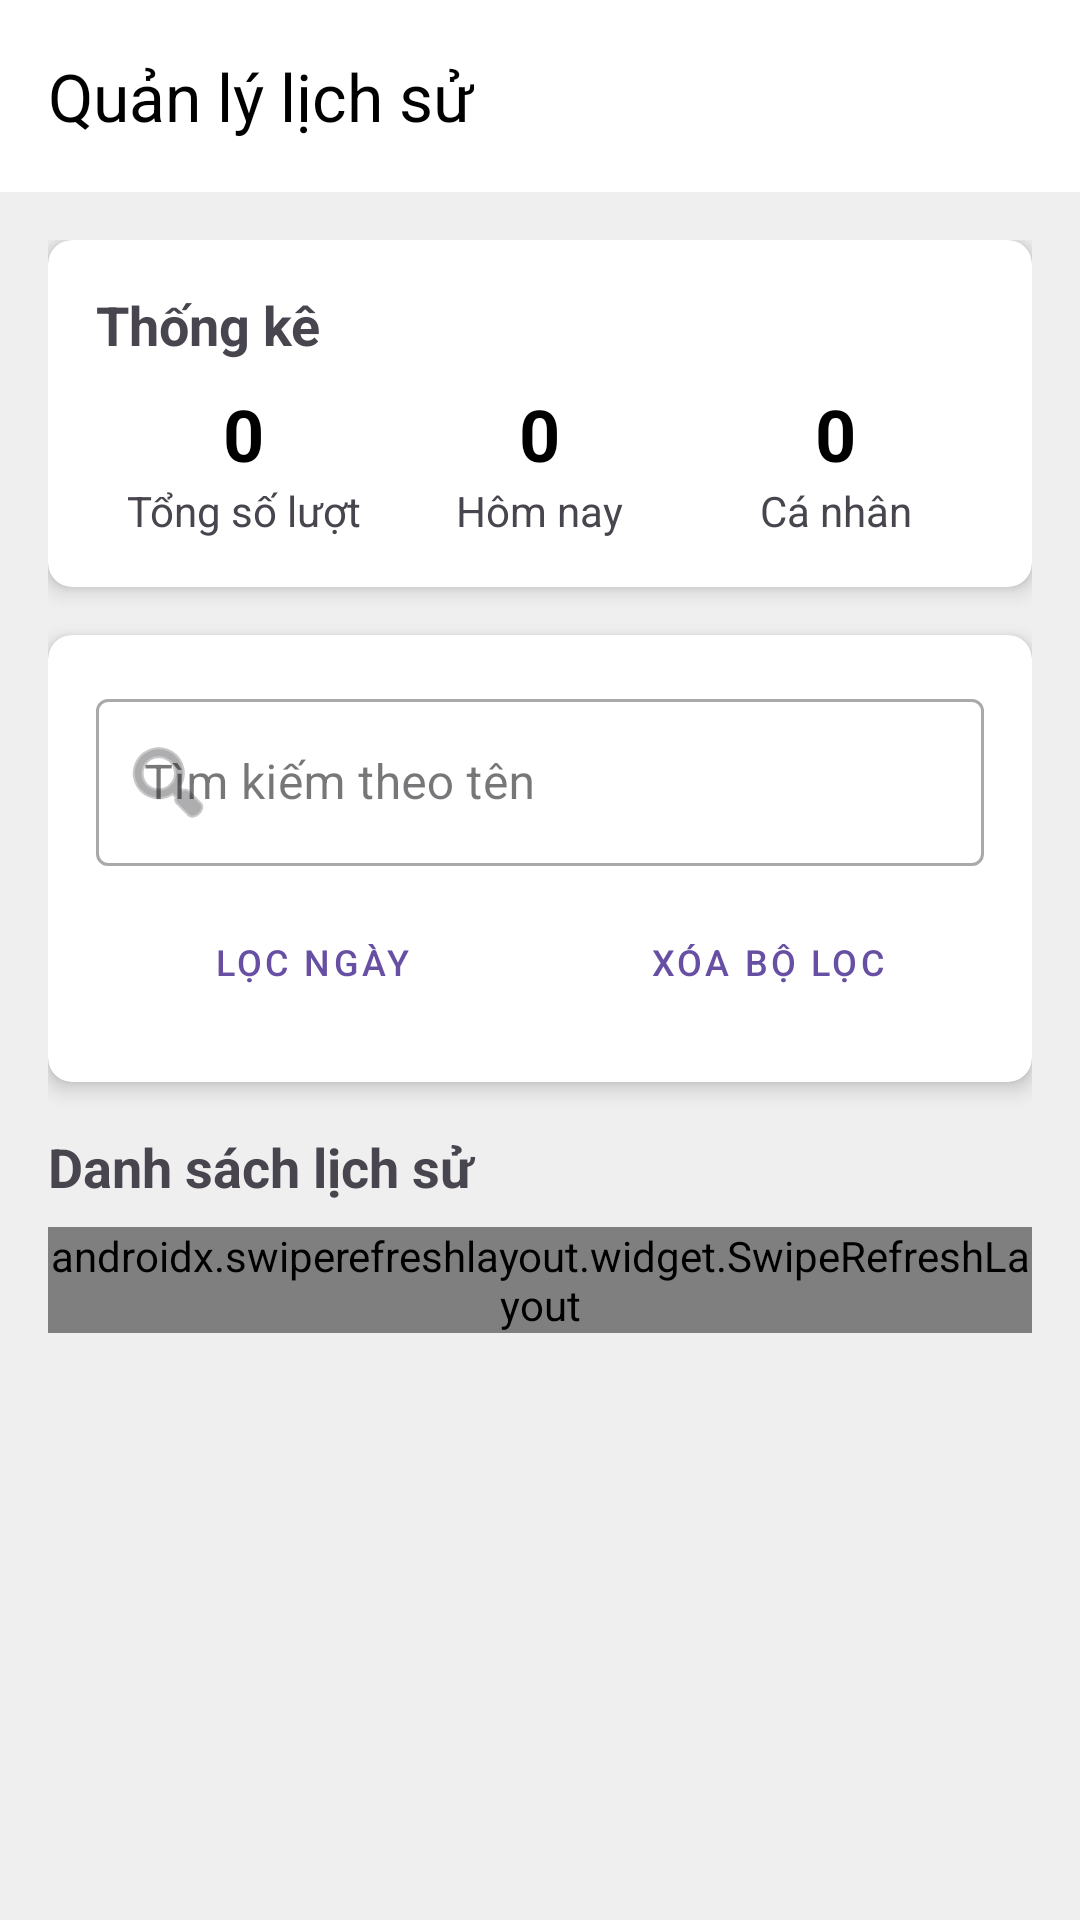

Reconstruct the res/layout file that produces this screen, plus the resources it refers to.
<!-- AndroidManifest.xml: application theme Theme.Btl_iot -->
<!-- res/layout/fragment_history.xml -->
<?xml version="1.0" encoding="utf-8"?>
<androidx.coordinatorlayout.widget.CoordinatorLayout
    xmlns:android="http://schemas.android.com/apk/res/android"
    xmlns:app="http://schemas.android.com/apk/res-auto"
    android:layout_width="match_parent"
    android:layout_height="match_parent">

    <com.google.android.material.appbar.AppBarLayout
        android:id="@+id/appbar_history"
        android:layout_width="match_parent"
        android:layout_height="wrap_content"
        android:background="@color/white">

        <androidx.appcompat.widget.Toolbar
            android:id="@+id/toolbar_history"
            android:layout_width="match_parent"
            android:layout_height="?attr/actionBarSize"
            android:background="@color/white"
            app:title="Quản lý lịch sử"
            app:titleTextColor="@color/black"/>

    </com.google.android.material.appbar.AppBarLayout>

    <androidx.core.widget.NestedScrollView
        android:layout_width="match_parent"
        android:layout_height="match_parent"
        android:fillViewport="true"
        app:layout_behavior="@string/appbar_scrolling_view_behavior">

        <LinearLayout
            android:layout_width="match_parent"
            android:layout_height="wrap_content"
            android:orientation="vertical"
            android:padding="16dp">

            
            <androidx.cardview.widget.CardView
                android:id="@+id/card_statistics"
                android:layout_width="match_parent"
                android:layout_height="wrap_content"
                android:layout_marginBottom="16dp"
                app:cardCornerRadius="8dp"
                app:cardElevation="4dp">

                <LinearLayout
                    android:layout_width="match_parent"
                    android:layout_height="wrap_content"
                    android:orientation="vertical"
                    android:padding="16dp">

                    <TextView
                        android:layout_width="match_parent"
                        android:layout_height="wrap_content"
                        android:text="Thống kê"
                        android:textSize="18sp"
                        android:textStyle="bold" />

                    <LinearLayout
                        android:layout_width="match_parent"
                        android:layout_height="wrap_content"
                        android:layout_marginTop="8dp"
                        android:orientation="horizontal">

                        <LinearLayout
                            android:layout_width="0dp"
                            android:layout_height="wrap_content"
                            android:layout_weight="1"
                            android:orientation="vertical"
                            android:gravity="center">

                            <TextView
                                android:id="@+id/txt_total_records"
                                android:layout_width="wrap_content"
                                android:layout_height="wrap_content"
                                android:text="0"
                                android:textSize="24sp"
                                android:textStyle="bold"
                                android:textColor="@color/black"/>

                            <TextView
                                android:layout_width="wrap_content"
                                android:layout_height="wrap_content"
                                android:text="Tổng số lượt"
                                android:textSize="14sp"/>
                        </LinearLayout>

                        <LinearLayout
                            android:layout_width="0dp"
                            android:layout_height="wrap_content"
                            android:layout_weight="1"
                            android:orientation="vertical"
                            android:gravity="center">

                            <TextView
                                android:id="@+id/txt_today_records"
                                android:layout_width="wrap_content"
                                android:layout_height="wrap_content"
                                android:text="0"
                                android:textSize="24sp"
                                android:textStyle="bold"
                                android:textColor="@color/black"/>

                            <TextView
                                android:layout_width="wrap_content"
                                android:layout_height="wrap_content"
                                android:text="Hôm nay"
                                android:textSize="14sp"/>
                        </LinearLayout>

                        <LinearLayout
                            android:layout_width="0dp"
                            android:layout_height="wrap_content"
                            android:layout_weight="1"
                            android:orientation="vertical"
                            android:gravity="center">

                            <TextView
                                android:id="@+id/txt_unique_people"
                                android:layout_width="wrap_content"
                                android:layout_height="wrap_content"
                                android:text="0"
                                android:textSize="24sp"
                                android:textStyle="bold"
                                android:textColor="@color/black"/>

                            <TextView
                                android:layout_width="wrap_content"
                                android:layout_height="wrap_content"
                                android:text="Cá nhân"
                                android:textSize="14sp"/>
                        </LinearLayout>
                    </LinearLayout>
                </LinearLayout>
            </androidx.cardview.widget.CardView>

            
            <androidx.cardview.widget.CardView
                android:id="@+id/card_search"
                android:layout_width="match_parent"
                android:layout_height="wrap_content"
                android:layout_marginBottom="16dp"
                app:cardCornerRadius="8dp"
                app:cardElevation="4dp">

                <LinearLayout
                    android:layout_width="match_parent"
                    android:layout_height="wrap_content"
                    android:orientation="vertical"
                    android:padding="16dp">

                    <com.google.android.material.textfield.TextInputLayout
                        android:id="@+id/layout_search"
                        android:layout_width="match_parent"
                        android:layout_height="wrap_content"
                        android:hint="Tìm kiếm theo tên"
                        app:startIconDrawable="@android:drawable/ic_menu_search"
                        style="@style/Widget.MaterialComponents.TextInputLayout.OutlinedBox">

                        <com.google.android.material.textfield.TextInputEditText
                            android:id="@+id/input_search"
                            android:layout_width="match_parent"
                            android:layout_height="wrap_content"
                            android:inputType="text"/>
                    </com.google.android.material.textfield.TextInputLayout>

                    <LinearLayout
                        android:layout_width="match_parent"
                        android:layout_height="wrap_content"
                        android:layout_marginTop="8dp"
                        android:orientation="horizontal">

                        <Button
                            android:id="@+id/btn_date_filter"
                            android:layout_width="0dp"
                            android:layout_height="wrap_content"
                            android:layout_weight="1"
                            android:text="Lọc ngày"
                            android:textSize="12sp"
                            android:layout_marginEnd="4dp"
                            style="@style/Widget.MaterialComponents.Button.OutlinedButton"/>

                        <Button
                            android:id="@+id/btn_clear_filter"
                            android:layout_width="0dp"
                            android:layout_height="wrap_content"
                            android:layout_weight="1"
                            android:text="Xóa bộ lọc"
                            android:textSize="12sp"
                            android:layout_marginStart="4dp"
                            style="@style/Widget.MaterialComponents.Button.OutlinedButton"/>
                    </LinearLayout>
                </LinearLayout>
            </androidx.cardview.widget.CardView>

            
            <TextView
                android:layout_width="match_parent"
                android:layout_height="wrap_content"
                android:text="Danh sách lịch sử"
                android:textSize="18sp"
                android:textStyle="bold"
                android:layout_marginBottom="8dp"/>

            <ProgressBar
                android:id="@+id/progress_bar"
                android:layout_width="wrap_content"
                android:layout_height="wrap_content"
                android:layout_gravity="center"
                android:visibility="gone" />

            
            <FrameLayout
                android:layout_width="match_parent"
                android:layout_height="wrap_content"
                android:layout_marginBottom="70dp">

                <androidx.swiperefreshlayout.widget.SwipeRefreshLayout
                    android:id="@+id/swipe_refresh"
                    android:layout_width="match_parent"
                    android:layout_height="match_parent">

                    <androidx.recyclerview.widget.RecyclerView
                        android:id="@+id/recycler_view_history"
                        android:layout_width="match_parent"
                        android:layout_height="match_parent"
                        android:clipToPadding="false"
                        android:paddingBottom="8dp" />
                </androidx.swiperefreshlayout.widget.SwipeRefreshLayout>

                <TextView
                    android:id="@+id/txt_empty_view"
                    android:layout_width="match_parent"
                    android:layout_height="wrap_content"
                    android:text="No history records found"
                    android:textSize="16sp"
                    android:gravity="center"
                    android:padding="24dp"
                    android:minHeight="200dp"
                    android:layout_gravity="center"
                    android:visibility="gone"/>
            </FrameLayout>
        </LinearLayout>
    </androidx.core.widget.NestedScrollView>
</androidx.coordinatorlayout.widget.CoordinatorLayout>
<!-- resources referenced by this layout -->
<resources>
  <color name="black">#FF000000</color>
  <color name="white">#FFFFFFFF</color>
  <style name="Theme.Btl_iot" parent="Base.Theme.Btl_iot" />
  <style name="Base.Theme.Btl_iot" parent="Theme.Material3.DayNight.NoActionBar">
          
          <item name="android:colorBackground">@color/background</item>
          <item name="background">@color/background</item>
      </style>
  <color name="background">#EFEFEF</color>
</resources>
